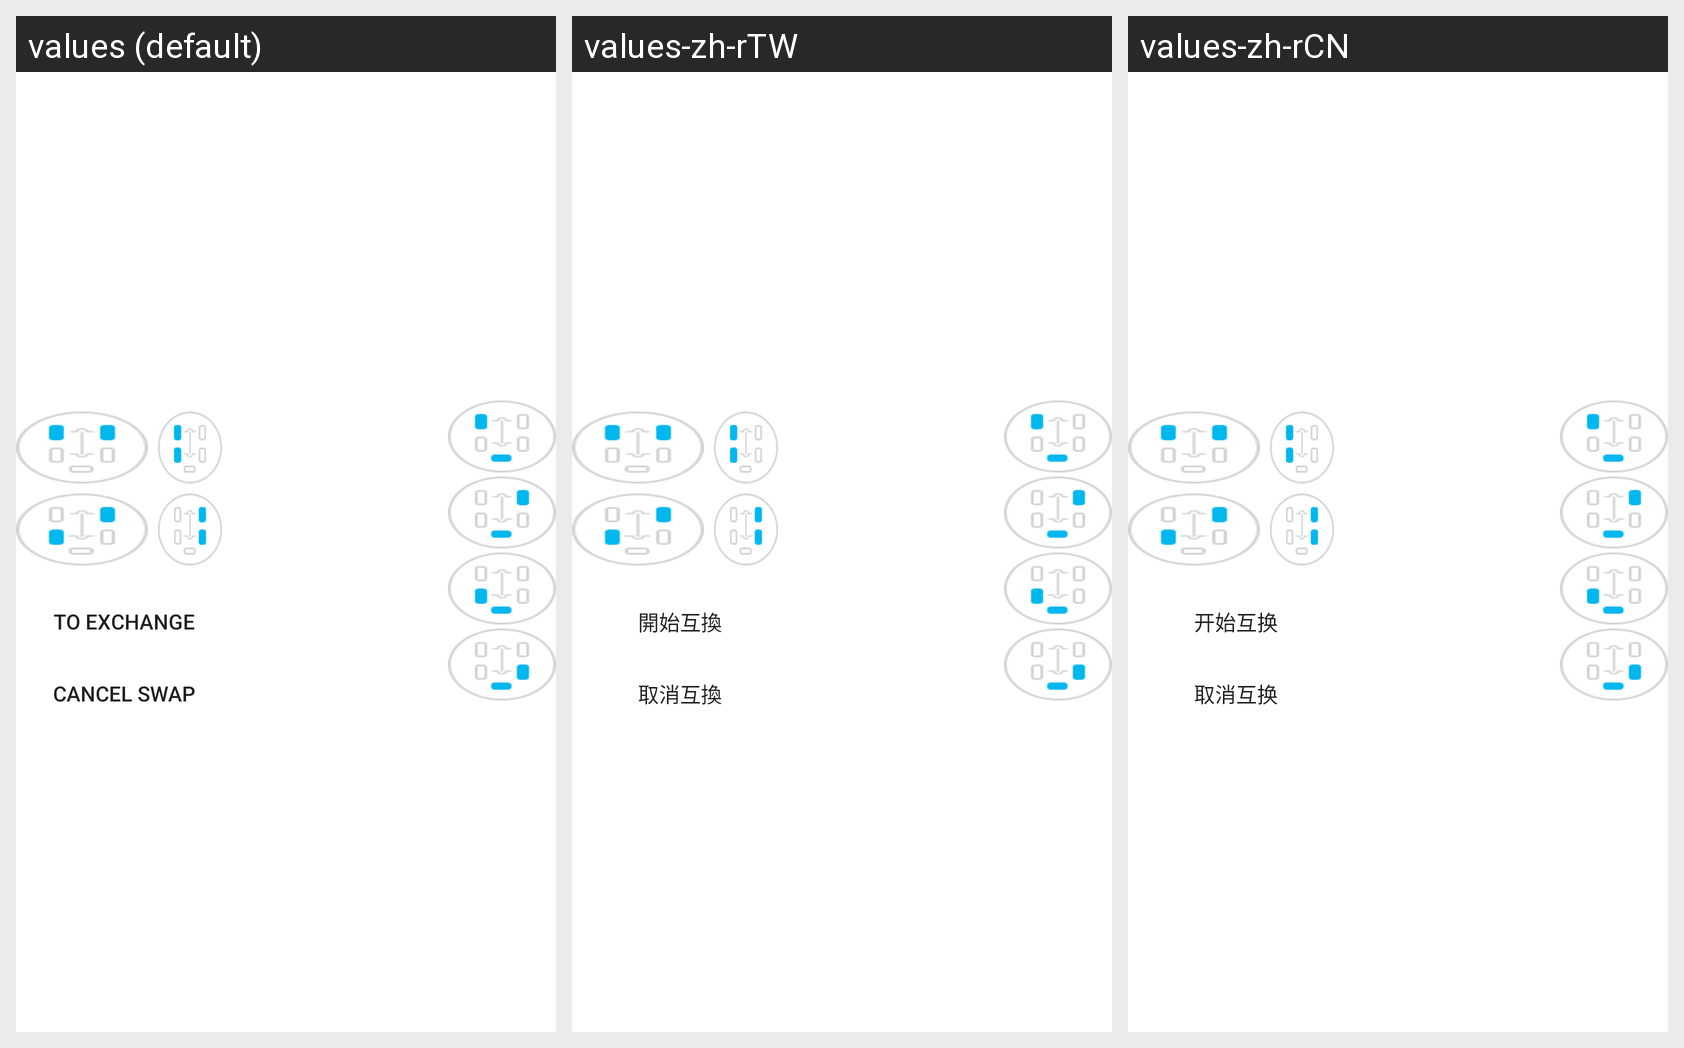

The Android screen above is rendered under several locales of the same app. Produce the string resources it draws, with the default and per-locale values.
Android screen res/layout/fragment_exchange2.xml rendered under 3 locales, left to right: values (default), values-zh-rTW, values-zh-rCN. Device: Nexus 5 (rendered at 1080×1920; each locale shown at half size, 540×960, under a caption strip naming it); theme Theme.MaterialComponents.DayNight.NoActionBar.
Other locales in the repository, not shown: values-de, values-es, values-it, values-ja, values-pt, values-ru.
Strings drawn on this screen, with the default value and each locale's value (text and hints the layout hard-codes, and strings that could not be matched under every locale, appear in the picture but are not listed):

kaishihuhuang
  values: To exchange
  values-zh-rTW: 開始互換
  values-zh-rCN: 开始互换

quxiaohuhuan
  values: Cancel swap
  values-zh-rTW: 取消互換
  values-zh-rCN: 取消互换
